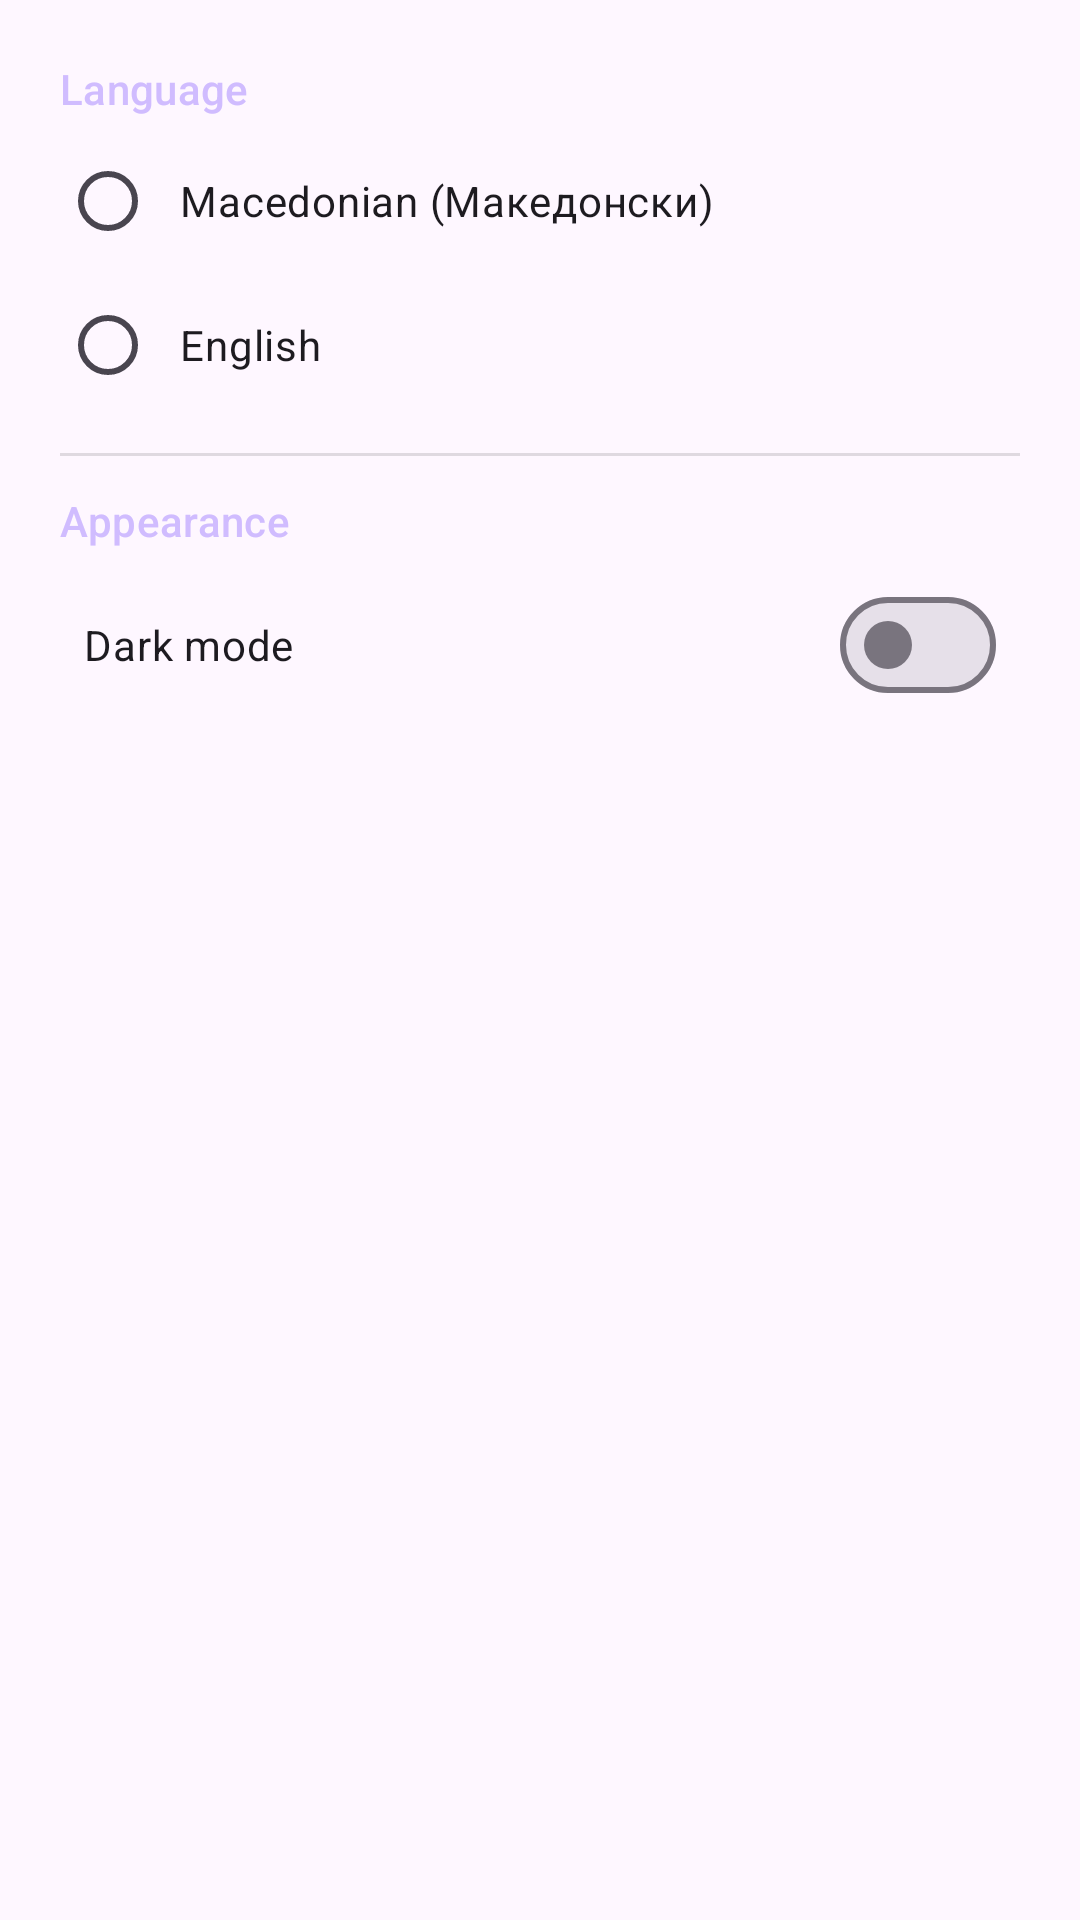

The Android layout XML behind this screen, and the referenced resources:
<!-- AndroidManifest.xml: application theme Theme.TaskMate -->
<!-- res/layout/fragment_settings.xml -->
<?xml version="1.0" encoding="utf-8"?>
<LinearLayout xmlns:android="http://schemas.android.com/apk/res/android"
    android:layout_width="match_parent"
    android:layout_height="match_parent"
    android:orientation="vertical"
    android:padding="20dp">

    <TextView
        android:layout_width="wrap_content"
        android:layout_height="wrap_content"
        android:text="@string/label_language"
        android:textAppearance="?attr/textAppearanceSubtitle2"
        android:textColor="?attr/colorPrimary" />

    <RadioGroup
        android:id="@+id/radioGroupLanguage"
        android:layout_width="match_parent"
        android:layout_height="wrap_content"
        android:layout_marginTop="4dp">

        <RadioButton
            android:id="@+id/radioMacedonian"
            android:layout_width="match_parent"
            android:layout_height="wrap_content"
            android:padding="8dp"
            android:text="@string/lang_macedonian" />

        <RadioButton
            android:id="@+id/radioEnglish"
            android:layout_width="match_parent"
            android:layout_height="wrap_content"
            android:padding="8dp"
            android:text="@string/lang_english" />
    </RadioGroup>

    <View
        android:layout_width="match_parent"
        android:layout_height="1dp"
        android:layout_marginVertical="12dp"
        android:background="?android:attr/listDivider" />

    <TextView
        android:layout_width="wrap_content"
        android:layout_height="wrap_content"
        android:text="@string/label_theme"
        android:textAppearance="?attr/textAppearanceSubtitle2"
        android:textColor="?attr/colorPrimary" />

    <com.google.android.material.materialswitch.MaterialSwitch
        android:id="@+id/switchDarkMode"
        android:layout_width="match_parent"
        android:layout_height="wrap_content"
        android:layout_marginTop="8dp"
        android:padding="8dp"
        android:text="@string/dark_mode" />

    <Space
        android:layout_width="match_parent"
        android:layout_height="0dp"
        android:layout_weight="1" />

    <TextView
        android:id="@+id/tvVersion"
        android:layout_width="match_parent"
        android:layout_height="wrap_content"
        android:gravity="center"
        android:textAppearance="?attr/textAppearanceCaption" />

</LinearLayout>
<!-- resources referenced by this layout -->
<resources>
  <string name="dark_mode">Dark mode</string>
  <string name="label_language">Language</string>
  <string name="label_theme">Appearance</string>
  <string name="lang_english">English</string>
  <string name="lang_macedonian">Macedonian (Македонски)</string>
  <style name="Theme.TaskMate" parent="Theme.Material3.DayNight.NoActionBar">
          <item name="colorPrimary">@color/purple_200</item>
          <item name="colorPrimaryVariant">@color/purple_700</item>
          <item name="colorOnPrimary">@color/black</item>
          <item name="colorSecondary">@color/teal_200</item>
          <item name="android:statusBarColor">?attr/colorPrimaryVariant</item>
      </style>
  <color name="purple_200">#FFD0BCFF</color>
  <color name="purple_700">#FF4F378B</color>
  <color name="black">#FF000000</color>
  <color name="teal_200">#FF03DAC5</color>
</resources>
